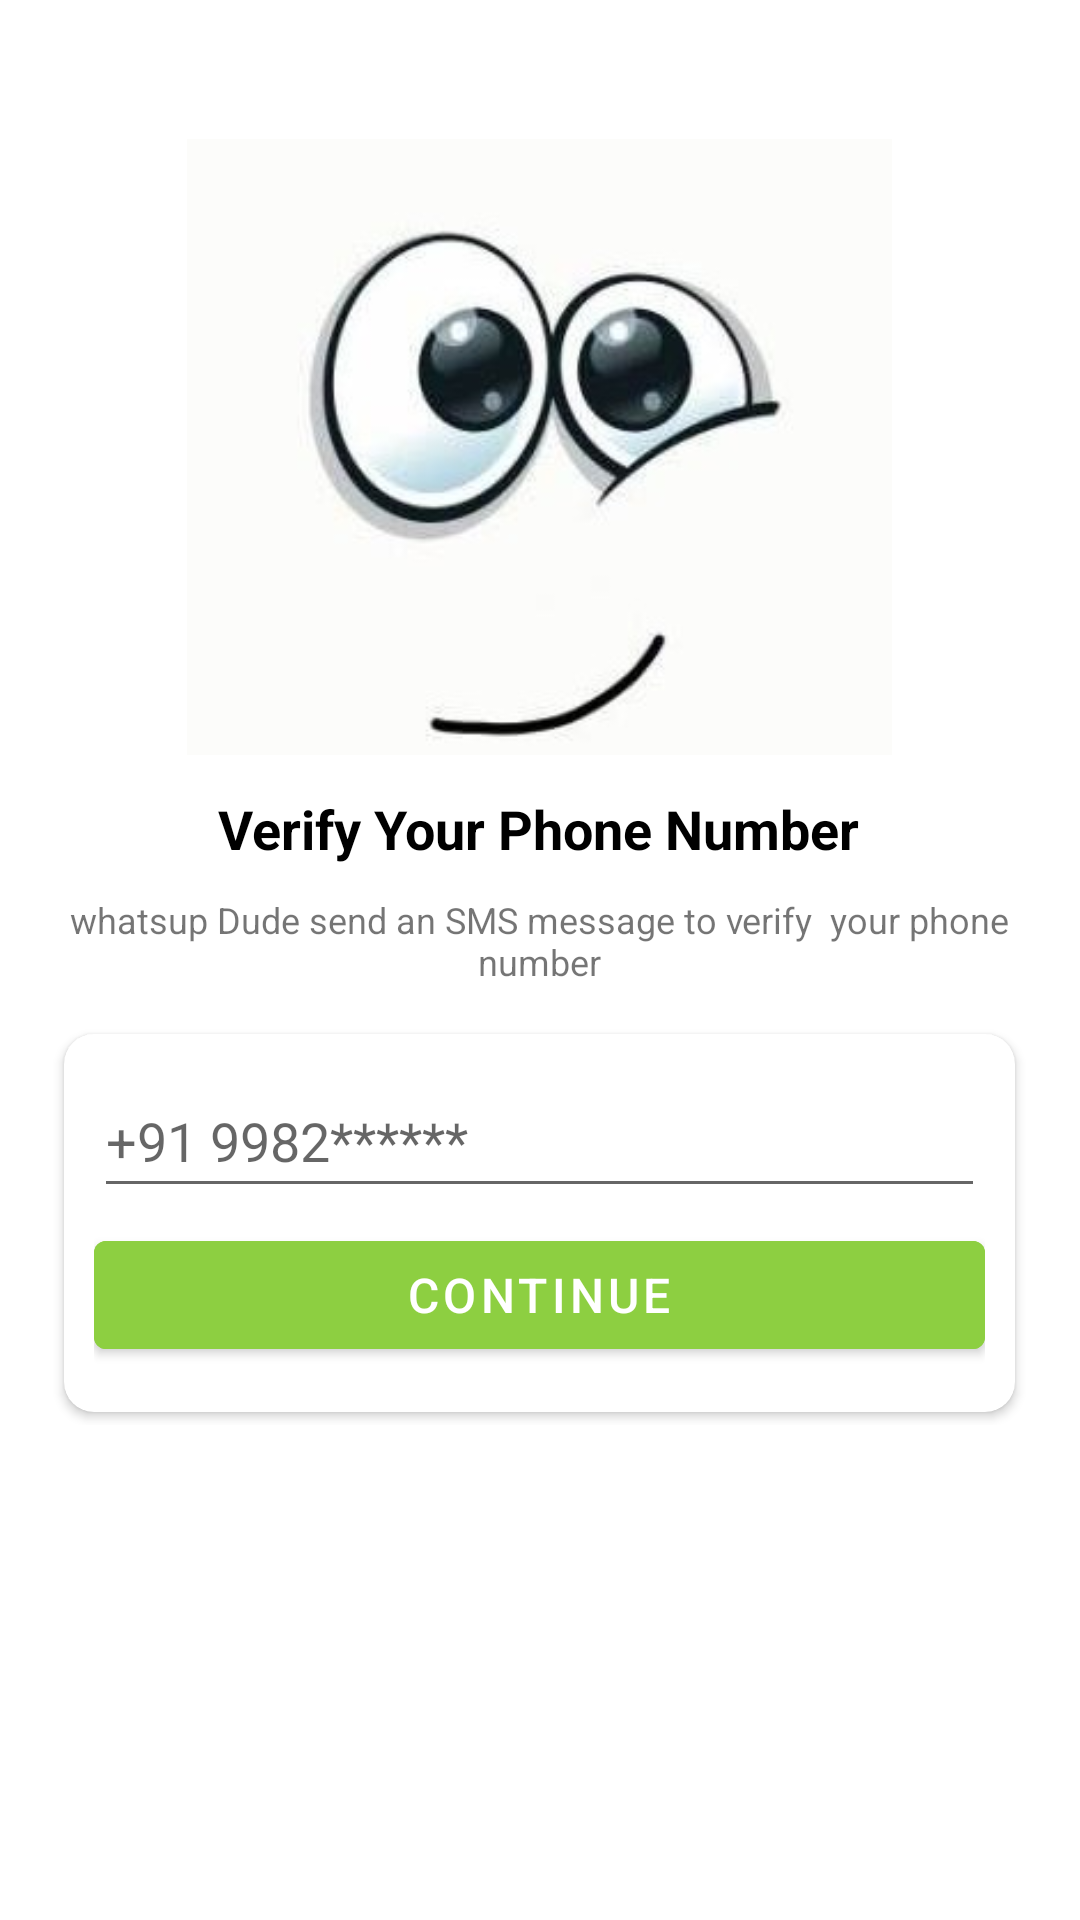

The Android layout XML behind this screen, and the referenced resources:
<!-- AndroidManifest.xml: application theme Theme.WhatsupDude -->
<!-- res/layout/activity_phone_number.xml -->
<?xml version="1.0" encoding="utf-8"?>
<RelativeLayout xmlns:android="http://schemas.android.com/apk/res/android"
    xmlns:app="http://schemas.android.com/apk/res-auto"
    xmlns:tools="http://schemas.android.com/tools"
    android:layout_width="match_parent"
    android:layout_height="match_parent"
    android:background="#FFFFFF"
    android:backgroundTint="#FFFFFF"
    android:gravity="center|top"
    tools:context=".Activities.PhoneNumberActivity">


    <LinearLayout
        android:layout_width="349dp"
        android:layout_height="435dp"
        android:layout_marginTop="40dp"
        android:gravity="center"
        android:orientation="vertical">

        <ImageView
            android:id="@+id/smilee"
            android:layout_width="235dp"
            android:layout_height="210dp"
            app:layout_constraintEnd_toEndOf="parent"
            app:layout_constraintStart_toStartOf="parent"
            app:layout_constraintTop_toTopOf="parent"
            app:srcCompat="@drawable/smile" />

        <TextView
            android:id="@+id/phoneLbl"
            android:layout_width="wrap_content"
            android:layout_height="wrap_content"
            android:layout_marginTop="10dp"
            android:text="Verify Your Phone Number"
            android:textColor="#000000"
            android:textSize="18sp"
            android:textStyle="bold"
            app:layout_constraintEnd_toEndOf="@+id/imageView"
            app:layout_constraintStart_toStartOf="@+id/imageView"
            app:layout_constraintTop_toBottomOf="@+id/imageView" />

        <TextView
            android:id="@+id/textView3"
            android:layout_width="wrap_content"
            android:layout_height="wrap_content"
            android:layout_marginTop="10dp"
            android:gravity="center"
            android:text="whatsup Dude send an SMS message to verify  your phone number"
            android:textSize="12dp"
            app:layout_constraintEnd_toEndOf="@+id/phoneLbl"
            app:layout_constraintStart_toStartOf="@+id/phoneLbl"
            tools:layout_editor_absoluteY="251dp" />

        <androidx.cardview.widget.CardView
            android:id="@+id/cardView"
            android:layout_width="match_parent"
            android:layout_height="wrap_content"
            android:layout_marginStart="16dp"
            android:layout_marginTop="16dp"
            android:layout_marginEnd="16dp"
            app:cardCornerRadius="10dp"
            app:layout_constraintEnd_toEndOf="parent"
            app:layout_constraintHorizontal_bias="0.5"
            app:layout_constraintStart_toStartOf="parent"
            app:layout_constraintTop_toBottomOf="@+id/textView3">

            <LinearLayout
                android:layout_width="match_parent"
                android:layout_height="match_parent"
                android:layout_margin="10dp"
                android:orientation="vertical">

                <EditText
                    android:id="@+id/phoneBox"
                    android:layout_width="match_parent"
                    android:layout_height="wrap_content"
                    android:ems="10"
                    android:hint="+91 9982******"
                    android:inputType="textPersonName"
                    android:minHeight="48dp" />

                <Button
                    android:id="@+id/continueBtn"
                    android:layout_width="match_parent"
                    android:layout_height="wrap_content"
                    android:layout_marginTop="5dp"
                    android:layout_marginBottom="5dp"
                    android:backgroundTint="#8DCF41"
                    android:gravity="center"
                    android:text="Continue"
                    android:textSize="16sp" />

            </LinearLayout>
        </androidx.cardview.widget.CardView>

    </LinearLayout>

</RelativeLayout>
<!-- resources referenced by this layout -->
<resources>
  <!-- drawable smile: jpg bitmap (drawable, 33734 bytes) -->
  <style name="Theme.WhatsupDude" parent="Theme.MaterialComponents.DayNight.DarkActionBar">
          
          <item name="colorPrimary">#25D366</item>
          <item name="colorPrimaryVariant">#29A398</item>
          <item name="colorOnPrimary">@color/white</item>
          
          <item name="colorSecondary">@color/teal_200</item>
          <item name="colorSecondaryVariant">@color/teal_700</item>
          <item name="colorOnSecondary">@color/black</item>
          
          <item name="android:statusBarColor" tools:targetApi="l">?attr/colorPrimaryVariant</item>
          
      </style>
  <color name="white">#FFFFFFFF</color>
  <color name="teal_200">#FF03DAC5</color>
  <color name="teal_700">#FF018786</color>
  <color name="black">#FF000000</color>
</resources>
